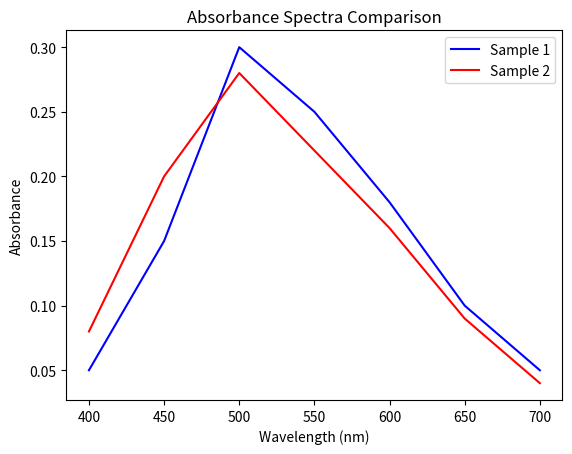

Python code for this plot:
import matplotlib.pyplot as plt

def plot_two_absorbance_spectra(wavelengths1, absorbance1, wavelengths2, absorbance2):
    plt.plot(wavelengths1, absorbance1, color='blue', label='Sample 1')
    plt.plot(wavelengths2, absorbance2, color='red', label='Sample 2')
    plt.xlabel('Wavelength (nm)')
    plt.ylabel('Absorbance')
    plt.title('Absorbance Spectra Comparison')
    plt.legend()
    plt.show()

wavelengths1 = [400, 450, 500, 550, 600, 650, 700]
absorbance1 = [0.05, 0.15, 0.30, 0.25, 0.18, 0.10, 0.05]

wavelengths2 = [400, 450, 500, 550, 600, 650, 700]
absorbance2 = [0.08, 0.20, 0.28, 0.22, 0.16, 0.09, 0.04]

plot_two_absorbance_spectra(wavelengths1, absorbance1, wavelengths2, absorbance2)
